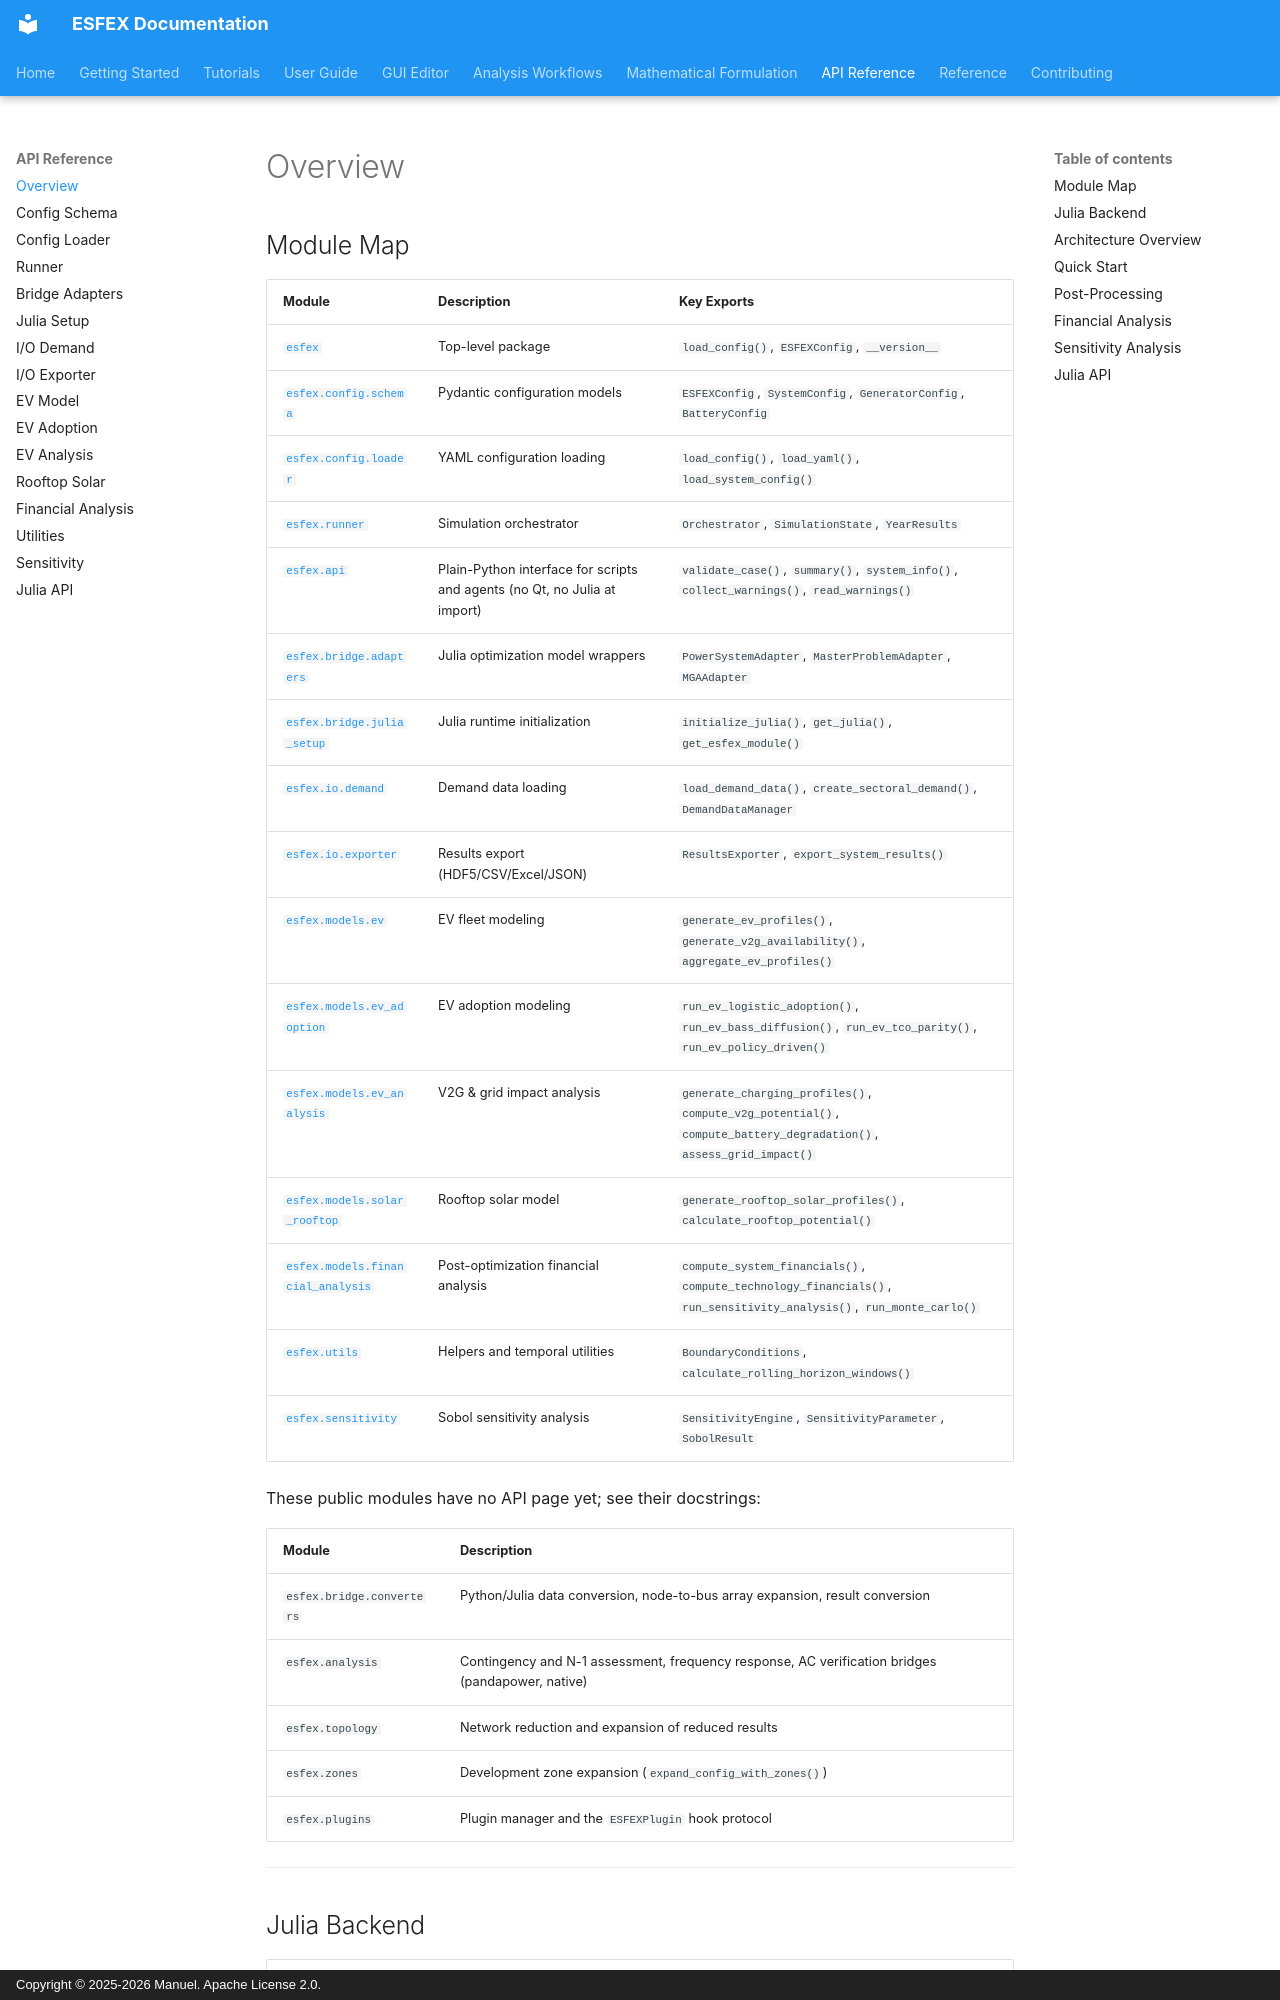

repository: Net-Zero-Horizon/ESFEX · page: api/index.html · generator: mkdocs · copyright: Copyright © 2025-2026 Manuel. Apache License 2.0.

# Overview
## Module Map

| Module | Description | Key Exports |
|--------|-------------|-------------|
| [`esfex`](config-loader.md) | Top-level package | `load_config()`, `ESFEXConfig`, `__version__` |
| [`esfex.config.schema`](config-schema.md) | Pydantic configuration models | `ESFEXConfig`, `SystemConfig`, `GeneratorConfig`, `BatteryConfig` |
| [`esfex.config.loader`](config-loader.md) | YAML configuration loading | `load_config()`, `load_yaml()`, `load_system_config()` |
| [`esfex.runner`](runner.md) | Simulation orchestrator | `Orchestrator`, `SimulationState`, `YearResults` |
| [`esfex.api`](../user-guide/scripts-and-agents.md) | Plain-Python interface for scripts and agents (no Qt, no Julia at import) | `validate_case()`, `summary()`, `system_info()`, `collect_warnings()`, `read_warnings()` |
| [`esfex.bridge.adapters`](bridge-adapters.md) | Julia optimization model wrappers | `PowerSystemAdapter`, `MasterProblemAdapter`, `MGAAdapter` |
| [`esfex.bridge.julia_setup`](bridge-julia-setup.md) | Julia runtime initialization | `initialize_julia()`, `get_julia()`, `get_esfex_module()` |
| [`esfex.io.demand`](io-demand.md) | Demand data loading | `load_demand_data()`, `create_sectoral_demand()`, `DemandDataManager` |
| [`esfex.io.exporter`](io-exporter.md) | Results export (HDF5/CSV/Excel/JSON) | `ResultsExporter`, `export_system_results()` |
| [`esfex.models.ev`](models-ev.md) | EV fleet modeling | `generate_ev_profiles()`, `generate_v2g_availability()`, `aggregate_ev_profiles()` |
| [`esfex.models.ev_adoption`](models-ev-adoption.md) | EV adoption modeling | `run_ev_logistic_adoption()`, `run_ev_bass_diffusion()`, `run_ev_tco_parity()`, `run_ev_policy_driven()` |
| [`esfex.models.ev_analysis`](models-ev-analysis.md) | V2G & grid impact analysis | `generate_charging_profiles()`, `compute_v2g_potential()`, `compute_battery_degradation()`, `assess_grid_impact()` |
| [`esfex.models.solar_rooftop`](models-solar-rooftop.md) | Rooftop solar model | `generate_rooftop_solar_profiles()`, `calculate_rooftop_potential()` |
| [`esfex.models.financial_analysis`](models-financial-analysis.md) | Post-optimization financial analysis | `compute_system_financials()`, `compute_technology_financials()`, `run_sensitivity_analysis()`, `run_monte_carlo()` |
| [`esfex.utils`](utils.md) | Helpers and temporal utilities | `BoundaryConditions`, `calculate_rolling_horizon_windows()` |
| [`esfex.sensitivity`](sensitivity.md) | Sobol sensitivity analysis | `SensitivityEngine`, `SensitivityParameter`, `SobolResult` |

These public modules have no API page yet; see their docstrings:
